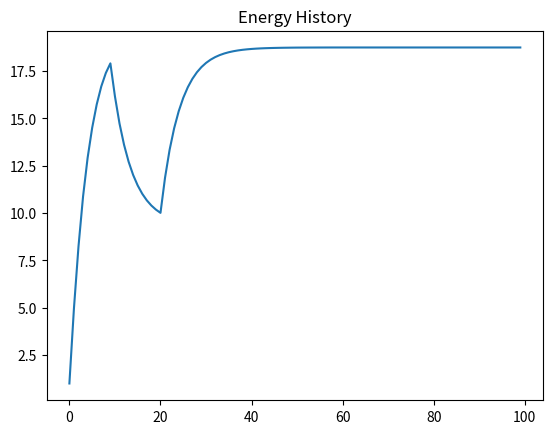
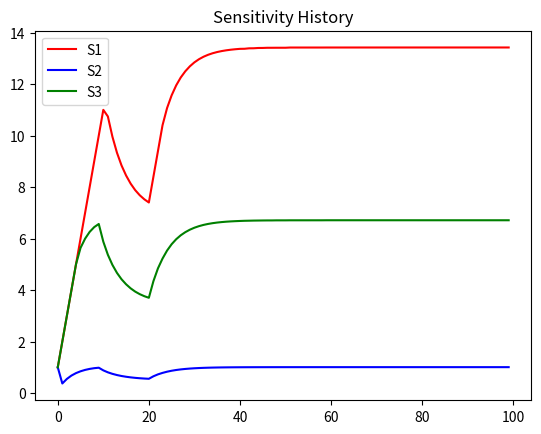
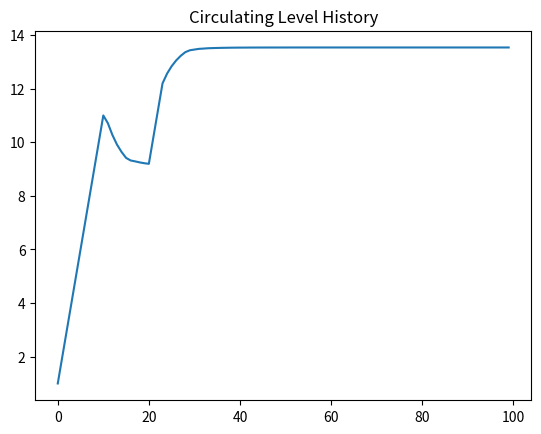
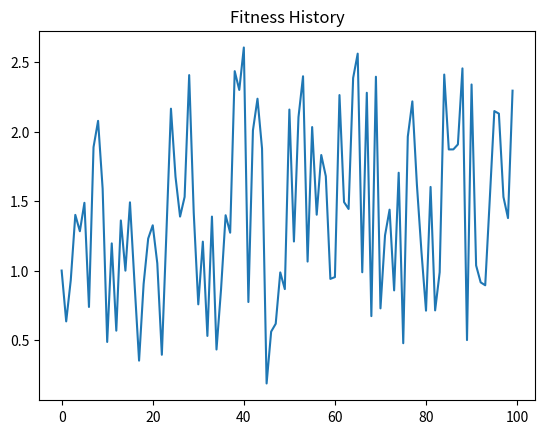
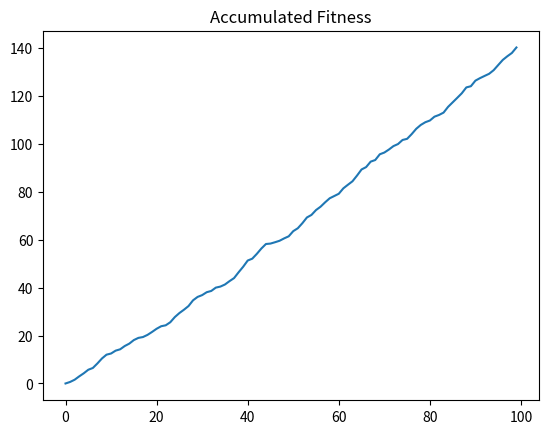

Write Python code to recreate these figures, in order.
import numpy as np
import matplotlib.pyplot as plt
from scipy.optimize import minimize
from scipy.stats import beta as beta_dist

def hormoneModel(gammaIn : np.array = np.array([.1, 2, .3]), GIn : float = 0.1, XminIn : float = 1, delSmaxIn : float = 1, delCmaxIn : float = 1, tauIn : float = 5, KIn : float = 1, alphaIn : float = 2, betaIn : float = 2, muIn : float = 0.0001, zIn : np.array = np.array([0.2, 0.3, 0.3]), NIn : int = 100, foodShort : int = 0.5, foodShortbegin : int = 8, foodShortend : int = 20):
    # define constants:
    
    # weights on trait selection against mating effort:
    gamma = gammaIn
    
    # Minimum hormonal state permissive of gamete maturation
    G = GIn
    
    # Minimum body condition permissive of reproduction
    Xmin = XminIn
    
    # max change in sensitivity
    delSmax = delSmaxIn
    
    # max change in production
    delCmax = delCmaxIn
    
    # Food availability
    tau = tauIn
    
    # Michaelis-Menten Constant
    K = KIn

    # parameters for beta distribution over reproductive efficacy
    alpha = alphaIn
    beta = betaIn
    
    # mortality probability
    mu = muIn
    
    # exponents in fitness function
    z = zIn
    
    # define simulation parameters
    alive = True
    N = NIn
    
    # states being tracked
    Xhist = np.zeros(N)
    Shist = np.zeros((3, N))
    Chist = np.zeros(N)
    Whist = np.zeros(N)
    Wcuml = np.zeros(N)
    
    # populate with initial conditions
    Xhist[0] = 1
    Shist[:, 0] = np.array([1, 1, 1])
    Chist[0] = 1
    Whist[0] = 1

    i = 0
    while alive and i < N - 1:
        # find beta for this timestep:
        beta_t = beta_dist.rvs(alpha, beta)
        # define food availability
        if foodShortbegin < i < foodShortend:
            F_t = foodShort
        else:
            F_t = 1
        
        E_t = tau * F_t
        
        X_t1, S_t1, C_t1, W_t1 = forwardModel(Xhist[i], beta_t, z, Shist[:, i], Chist[i], K, E_t, gamma, delCmax, delSmax, Xmin, G)
        Xhist[i + 1] = X_t1
        Shist[:, i + 1] = S_t1
        Chist[i + 1] = C_t1
        Whist[i + 1] = W_t1
        
        if np.random.rand() < mu or X_t1 < 0:
            alive = False
        
        Wcuml[i + 1] = Wcuml[i] + W_t1
        i += 1
    
    # plot the results
    plt.figure(1)
    plt.clf()
    plt.plot(range(N), Xhist)
    plt.title('Energy History')
    
    plt.figure(2)
    plt.clf()
    plt.plot(range(N), Shist[0, :], 'r', range(N), Shist[1, :], 'b', range(N), Shist[2, :], 'g')
    plt.title('Sensitivity History')
    plt.legend(['S1', 'S2', 'S3'])
    
    plt.figure(3)
    plt.clf()
    plt.plot(range(N), Chist)
    plt.title('Circulating Level History')
    
    plt.figure(4)
    plt.clf()
    plt.plot(range(N), Whist)
    plt.title('Fitness History')
    
    plt.figure(5)
    plt.clf()
    plt.plot(range(N), Wcuml)
    plt.title('Accumulated Fitness')
    
    plt.show()

def forwardModel(X_t, beta_t, z_t, S_t, C_t, K, E_t1, gamma_t, delCmax, delSmax, Xmin, G):
    def fitness_wrapped(delCS):
        return fitness_function(beta_t, z_t, S_t, C_t, K, X_t, E_t1, gamma_t, delCS, Xmin, G)
    
    bounds = [(-delSmax, delSmax), (-delSmax, delSmax), (-delSmax, delSmax), (-delCmax, delCmax)]
    result = minimize(fitness_wrapped, np.zeros(4), bounds=bounds)
    delMaxCS = result.x #fixed code by putting delMaxCS equal to a results variable named result. Documentation says to put result.x and it worked
    
    V_t = np.zeros_like(S_t)
    
    V_t[0] = ((S_t[0] + delMaxCS[0]) * (C_t + delMaxCS[3])) / (K + (C_t + delMaxCS[3]))
    V_t[1] = ((S_t[1] + delMaxCS[1]) * (C_t + delMaxCS[3])) / (K + (C_t + delMaxCS[3]))
    V_t[2] = ((S_t[2] + delMaxCS[2]) * (C_t + delMaxCS[3])) / (K + (C_t + delMaxCS[3]))

    X_t1 = X_t + E_t1 - np.dot(gamma_t, V_t)
    W_t1 = beta_t * (V_t[0]**z_t[0]) * (V_t[1]**z_t[1]) * (V_t[2]**z_t[2])
    
    S_t1 = S_t + delMaxCS[:3]
    C_t1 = C_t + delMaxCS[3]
    
    return X_t1, S_t1, C_t1, W_t1

def fitness_function(beta, z, S, C, K, X_t, E_t1, gamma, delCS, Xmin, G):
    V = np.zeros_like(S)
    
    V[0] = (S[0] + delCS[0]) * (C + delCS[3]) / (K + (C + delCS[3]))
    V[1] = (S[1] + delCS[1]) * (C + delCS[3]) / (K + (C + delCS[3]))
    V[2] = (S[2] + delCS[2]) * (C + delCS[3]) / (K + (C + delCS[3]))
    
    if (S[0] + delCS[0]) < 0:
        V[0] = 0
    if (S[1] + delCS[1]) < 0:
        V[1] = 0
    if (S[2] + delCS[2]) < 0:
        V[2] = 0
    
    W_t1 = beta * (V[0]**z[0]) * (V[1]**z[1]) * (V[2]**z[2])
    
    X_t1 = X_t + E_t1 - np.dot(gamma, V)
    
    if X_t1 < Xmin:
        W_t1 = 0
    if V[0] < G:
        W_t1 = 0
    
    return -((W_t1**1) * (X_t1**3))

hormoneModel()
